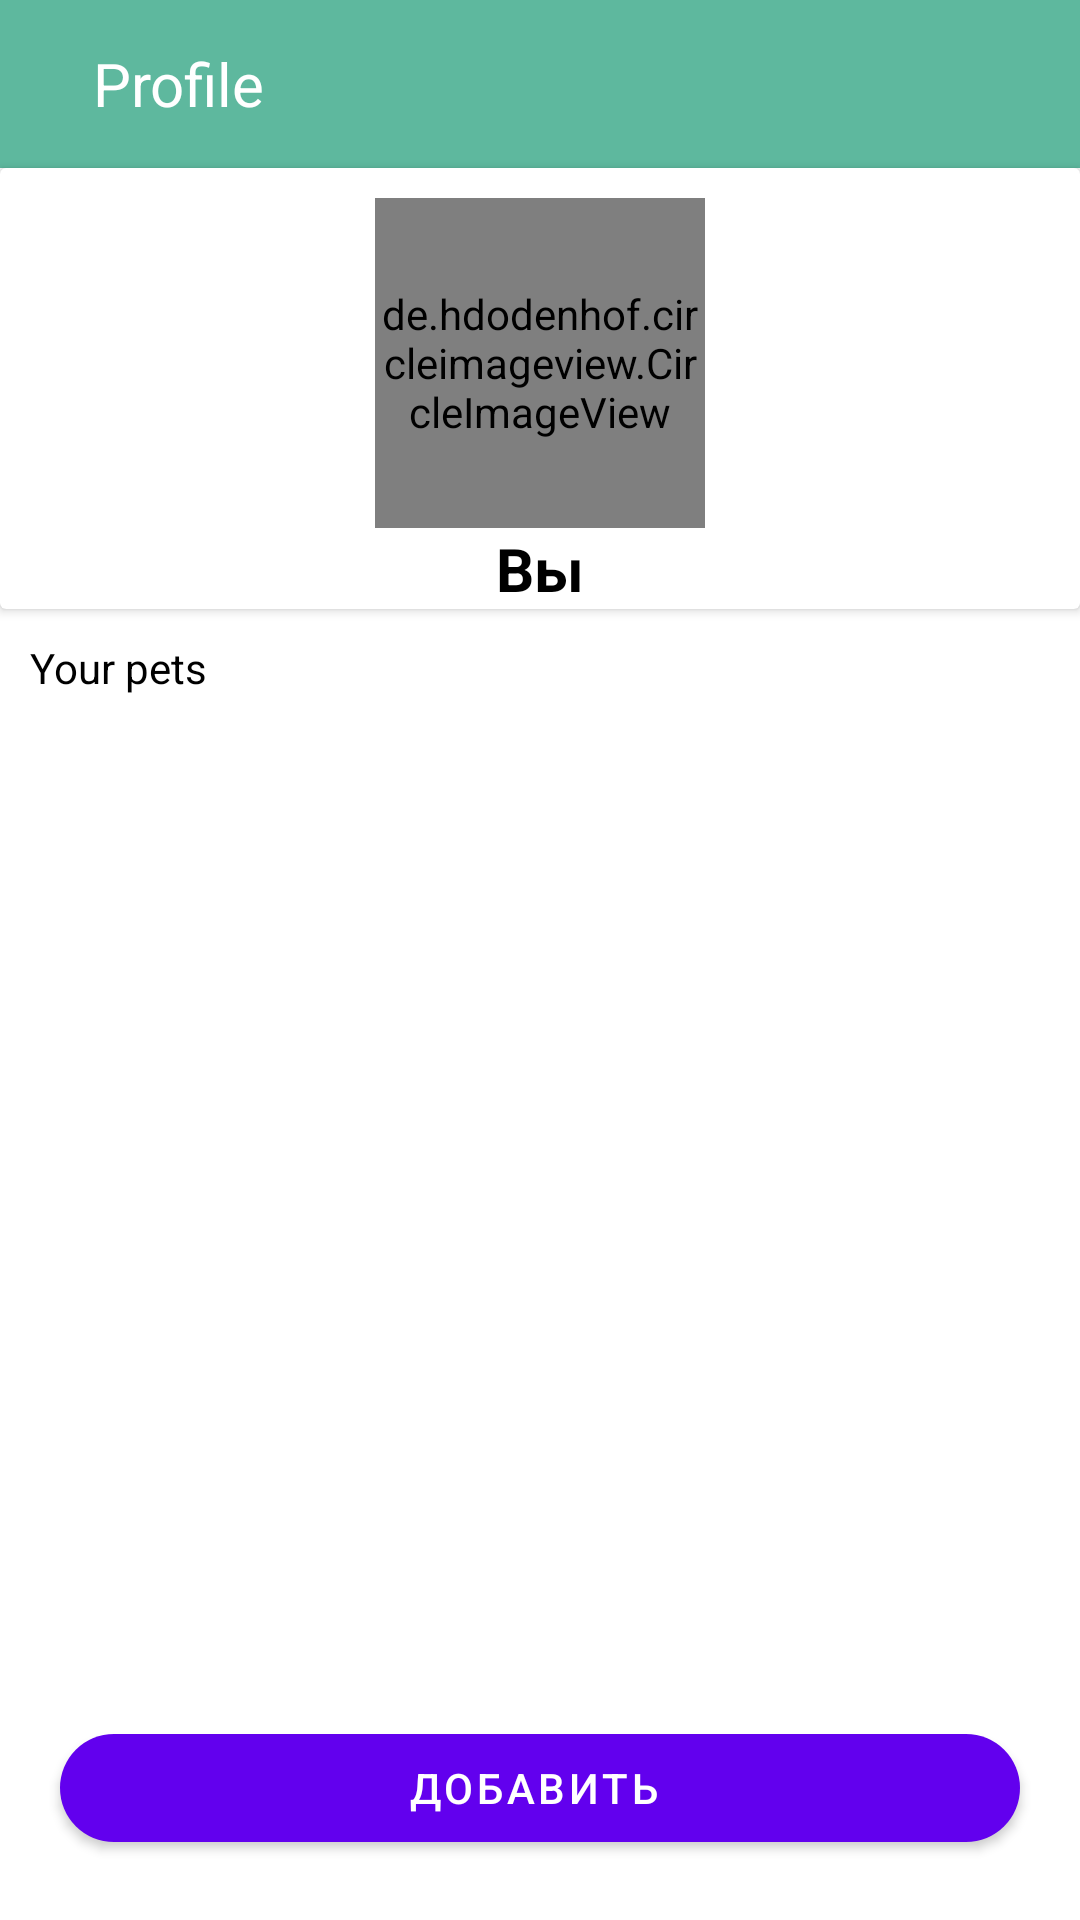

The Android layout XML behind this screen, and the referenced resources:
<!-- AndroidManifest.xml: application theme Theme.Experimentation -->
<!-- res/layout/fragment_profile.xml -->
<?xml version="1.0" encoding="utf-8"?>
<androidx.constraintlayout.widget.ConstraintLayout xmlns:android="http://schemas.android.com/apk/res/android"
    xmlns:app="http://schemas.android.com/apk/res-auto"
    xmlns:tools="http://schemas.android.com/tools"
    android:id="@+id/auth_and_reg"
    android:clipToPadding="false"
    android:layout_width="match_parent"
    android:layout_height="match_parent"
    android:background="@color/white">

    <Toolbar
        android:id="@+id/toolbarProfile"
        android:layout_width="match_parent"
        android:layout_height="wrap_content"
        android:background="@color/My"
        app:layout_constraintEnd_toEndOf="parent"
        app:layout_constraintStart_toStartOf="parent"
        app:layout_constraintTop_toTopOf="parent">

        <ImageView
            android:id="@+id/btnBack"
            android:layout_width="wrap_content"
            android:layout_height="wrap_content"
            android:layout_margin="15dp"
            android:src="@drawable/back"/>

        <TextView
            android:layout_width="wrap_content"
            android:layout_height="wrap_content"
            android:text="Profile"
            android:textColor="@color/white"
            android:textSize="20sp"
            tools:layout_editor_absoluteX="16dp"
            tools:layout_editor_absoluteY="14dp" />
    </Toolbar>

    <androidx.cardview.widget.CardView
        android:id="@+id/cardViewHead"
        android:layout_width="match_parent"
        android:layout_height="wrap_content"
        android:backgroundTint="@color/white"
        app:layout_constraintEnd_toEndOf="parent"
        app:layout_constraintStart_toStartOf="parent"
        app:layout_constraintTop_toBottomOf="@+id/toolbarProfile">

        <androidx.constraintlayout.widget.ConstraintLayout
            android:layout_width="match_parent"
            android:layout_height="match_parent">

            <ImageView
                android:layout_width="30dp"
                android:layout_height="30dp"
                android:src="@drawable/edit"
                android:layout_margin="10dp"
                app:layout_constraintTop_toTopOf="parent"
                app:layout_constraintEnd_toEndOf="parent"/>

            <de.hdodenhof.circleimageview.CircleImageView
                android:id="@+id/imageProfile"
                android:layout_width="110dp"
                android:layout_height="110dp"
                android:src="@drawable/max"
                android:layout_marginTop="10dp"
                app:layout_constraintStart_toStartOf="parent"
                app:layout_constraintEnd_toEndOf="parent"
                app:layout_constraintTop_toTopOf="parent"/>

            <TextView
                android:layout_width="match_parent"
                android:layout_height="wrap_content"
                app:layout_constraintStart_toStartOf="parent"
                app:layout_constraintEnd_toEndOf="parent"
                android:textStyle="bold"
                android:text="Вы"
                android:textColor="@color/black"
                android:gravity="center"
                android:textSize="20dp"
                app:layout_constraintTop_toBottomOf="@id/imageProfile"/>


        </androidx.constraintlayout.widget.ConstraintLayout>
    </androidx.cardview.widget.CardView>

    <TextView
        android:id="@+id/headerPets"
        android:layout_width="match_parent"
        android:layout_height="wrap_content"
        android:text="Your pets"
        android:padding="10dp"
        android:textColor="@color/black"
        app:layout_constraintStart_toStartOf="parent"
        app:layout_constraintEnd_toEndOf="parent"
        app:layout_constraintTop_toBottomOf="@+id/cardViewHead"/>

    <androidx.recyclerview.widget.RecyclerView
        android:layout_width="match_parent"
        android:layout_height="wrap_content"
        android:layout_marginTop="5dp"
        app:layout_constraintStart_toStartOf="parent"
        app:layout_constraintEnd_toEndOf="parent"
        app:layout_constraintBottom_toTopOf="@+id/btnAuth"
        app:layout_constraintTop_toBottomOf="@+id/headerPets"/>
    <FrameLayout
        android:id="@+id/btnAuth"
        android:layout_width="match_parent"
        android:layout_height="wrap_content"
        android:padding="20dp"
        android:clipToPadding="false"
        app:layout_constraintStart_toStartOf="parent"
        app:layout_constraintEnd_toEndOf="parent"
        app:layout_constraintBottom_toBottomOf="parent">

    <com.google.android.material.button.MaterialButton
        android:elevation="40dp"
        app:elevation="46dp"
        app:cornerRadius="40dp"
        android:layout_width="match_parent"
        android:layout_height="wrap_content"
        android:text="Добавить "
        android:visibility="visible" />

    </FrameLayout>


</androidx.constraintlayout.widget.ConstraintLayout>
<!-- resources referenced by this layout -->
<resources>
  <color name="My">#5EB89E</color>
  <color name="black">#FF000000</color>
  <color name="white">#FFFFFFFF</color>
  <!-- drawable max: jpeg bitmap (drawable, 62170 bytes) -->
  <style name="Theme.Experimentation" parent="Theme.MaterialComponents.DayNight.NoActionBar">
          
          <item name="colorPrimary">@color/purple_500</item>
          <item name="colorPrimaryVariant">@color/purple_700</item>
          <item name="colorOnPrimary">@color/white</item>
          
          <item name="colorSecondary">@color/teal_200</item>
          <item name="colorSecondaryVariant">@color/teal_700</item>
          <item name="colorOnSecondary">@color/black</item>
          
          <item name="android:statusBarColor">@color/green</item>
          <item name="android:windowBackground">@color/white</item>
          
      </style>
  <color name="purple_500">#FF6200EE</color>
  <color name="purple_700">#FF3700B3</color>
  <color name="teal_200">#FF03DAC5</color>
  <color name="teal_700">#FF018786</color>
  <color name="green">#6AAC40</color>
</resources>
